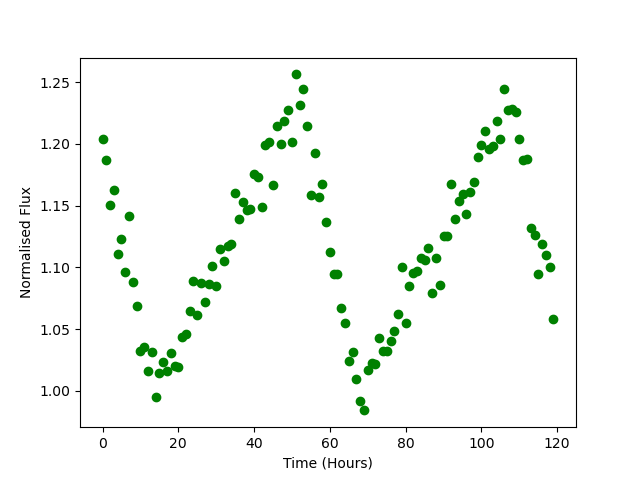

Source data for this figure (header and first rows):
Time, Flux
0.0, 1.204
1.0, 1.187
2.0, 1.15
3.0, 1.162
4.0, 1.111
5.0, 1.123
6.0, 1.096
7.0, 1.142
8.0, 1.088
9.0, 1.069
10.0, 1.032
11.0, 1.036
12.0, 1.016
13.0, 1.031
14.0, 0.9947
15.0, 1.015
16.0, 1.024
17.0, 1.016
18.0, 1.03
19.0, 1.02
20.0, 1.019
21.0, 1.043
22.0, 1.046
23.0, 1.065
24.0, 1.089
25.0, 1.061
26.0, 1.087
27.0, 1.072
28.0, 1.087
29.0, 1.101
30.0, 1.085
31.0, 1.115
32.0, 1.105
33.0, 1.117
34.0, 1.119
35.0, 1.16
36.0, 1.139
37.0, 1.153
38.0, 1.147
39.0, 1.147
40.0, 1.176
41.0, 1.173
42.0, 1.149
43.0, 1.199
44.0, 1.201
45.0, 1.166
46.0, 1.214
47.0, 1.2
48.0, 1.218
49.0, 1.228
50.0, 1.202
51.0, 1.256
52.0, 1.231
53.0, 1.244
54.0, 1.215
55.0, 1.159
56.0, 1.193
57.0, 1.157
58.0, 1.167
59.0, 1.137
... 60 more rows
